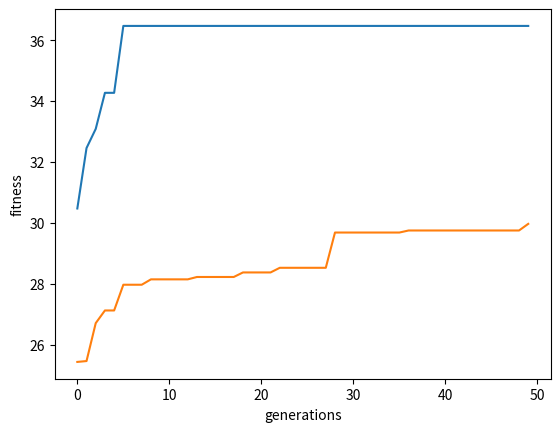

Here is the Python script that generated this plot:
import random
import matplotlib.pyplot as plt
import numpy as np
# ------------------------- CLASS

class population:
    def __init__(self, size):
        self.container = list()
        self.__fitness = 0
        self.__size = size
        self.crossOverPoint = list()

    @property
    def size(self):
        return self.__size

    @property
    def fitness(self):
        return self.__fitness

    def work_out_population_fitness(self):
        self.__fitness = 0
        for individual in self.container:
            self.__fitness += individual.fitness


class individual_candidate:
    def __init__(self, geneLength):
        self.__genes = list()
        self.__fitness = 0
        self.__relativeFitnessAsPercentage = 0
        self.__genesLength = geneLength

    @property
    def fitness(self):
        return self.__fitness

    @property
    def relative_fitness(self):
        return self.__relativeFitnessAsPercentage

    @property
    def genes(self):
        return self.__genes

    def set_genes(self, newGenes):
        self.__genes = newGenes

    @property
    def gene_length(self):
        return self.__genesLength

    def set_relative_fitness(self, popFitness):
        relativeFitness = (self.__fitness / popFitness) * 100
        self.__relativeFitnessAsPercentage = round(relativeFitness)
        # print("indidivual's relative fitness: {relativeFitness} ".format(fitness = self.__fitness, relativeFitness = self.__relativeFitnessAsPercentage))

    def individuals_fitness(self):
        self.__fitness = 0
        for gene in self.genes:
            self.__fitness += gene

    def create_dna(self):
        for x in range(0, self.__genesLength):
            # random no between 0-1 because GeneticAlgorithm is using a Binary Encoding
            self.__genes.append(random.uniform(0.0, 1.0))

# ------------------------- METHODS

def random_number_geenerator(startingValue, upToValue):
    randomNumber = startingValue
    randomNumber = random.randint(startingValue, upToValue-1)
    return randomNumber

def DNA_bit_printer(individual):
    for bit in individual.genes:
        print(bit)

def population_DNA_printer(populationArray):
    for individual in populationArray:
        print("genes: {0}".format(individual.genes))

def generations_comparison_DNA_printer(newPopulation, oldPopulation):
    "Definition: prints new and old population for comparison"
    for individual in range(0, len(newPopulation.container)):
        print("popIndex: {0} | old pop: {1} | new pop: {2} | cross over: {3}".format(individual, oldPopulation.container[individual].genes, 
        newPopulation.container[individual].genes, newPopulation.crossOverPoint[individual]))
    print("\t\t\t| old pop fitness: {0}\t| new pop fitness: {1}".format(oldPopulation.fitness, newPopulation.fitness))

def create_individuals(geneLength, populationSize):
    # Creating random population of size P
    population = []
    for individual in range(0, populationSize):
        newindividual = individual_candidate(geneLength)
        newindividual.create_dna()
        newindividual.individuals_fitness()
        population.append(newindividual)
    return population

def calculate_relative_fitness_of_individuals(currentPopulation):
    for currentIndividual in currentPopulation.container:
        currentIndividual.set_relative_fitness(currentPopulation.fitness)

def build_mating_pool(currentPopulation):
    matingPool = list()
    for currentIndividual in currentPopulation.container:
        for ind in range(0, currentIndividual.relative_fitness):
            matingPool.append(currentIndividual)
    return matingPool

def selected_population_returned_tournament(currentPopulation):

    popSize = currentPopulation.size
    newOffSpringPopulation = population(popSize)

    for i in range(0, popSize):

        parent1Index = random_number_geenerator(0, popSize)
        parent2Index = random_number_geenerator(0, popSize)

        parent1 = currentPopulation.container[parent1Index]
        offSpring1 = parent1

        parent2 = currentPopulation.container[parent2Index]
        offSpring2 = parent2

        if offSpring1.fitness > offSpring2.fitness:
            newOffSpringPopulation.container.append(offSpring1)
        else:
            newOffSpringPopulation.container.append(offSpring2)

    newOffSpringPopulation.work_out_population_fitness()

    return newOffSpringPopulation

def cross_over(crossOverPoint, parentAGn, parentBGn):
    geneLength = parentAGn.gene_length
    newOffsprings = dict()

    pAGeneStart = parentAGn.genes[:crossOverPoint]
    pAGeneEnd = parentAGn.genes[crossOverPoint:]

    pBGeneStart = parentBGn.genes[:crossOverPoint]
    pBGeneEnd = parentBGn.genes[crossOverPoint:]

    childA = [*pAGeneStart, *pBGeneEnd]
    childB = [*pBGeneStart, *pAGeneEnd]

    offspring1 = individual_candidate(geneLength)
    offspring2 = individual_candidate(geneLength)

    offspring1.set_genes(childA)
    offspring2.set_genes(childB)

    newOffsprings['childA'] = offspring1
    newOffsprings['childB'] = offspring2

    return newOffsprings

def mutation_step(individualsGene, geneIndex, step):
    newGene = individualsGene
    if (random.randint(0, 1) % 2):
        newGene[geneIndex] += step
        if newGene[geneIndex] > 1.0:
            newGene[geneIndex] = 1.0
    else:
        newGene[geneIndex] -= step
        if newGene[geneIndex] < 0.0:
            newGene[geneIndex] = 0.0
    return newGene

def mutation(newOffsprings, mutationRate):
    childA = newOffsprings['childA']
    childB = newOffsprings['childB']

    childAGenes = childA.genes
    childBGenes = childB.genes


    for geneIndex in range(0, childA.gene_length):
        
        # if random.random() < mutationRate:
        mutationStepA = random.uniform(0.0, 1.0)
        newGenesA = mutation_step(childAGenes, geneIndex, mutationStepA)
            # print("mutation applied chA: {0}".format(childA.genes))

        # if random.random() < mutationRate:
        mutationStepB = random.uniform(0.0, 1.0)
        newGenesB = mutation_step(childBGenes, geneIndex, mutationStepB)
            # print("mutation applied chB: {0}".format(childB.genes))

        childA.set_genes(newGenesA)
        childB.set_genes(newGenesB)

    newOffsprings['childA'] = childA
    newOffsprings['childB'] = childB

    return newOffsprings

def best_generation_individual(currentPopulation):
    best = 0
    bestIndividual = None
    
    for individual in currentPopulation:
        if individual.fitness > best:
            best = individual.fitness
            bestIndividual = individual

    return bestIndividual

def worst_generation_individual(currentPopulation):
    worst = -1
    indexOfWorstIndividual = 0
    
    for individual in range (0, len(currentPopulation)):
        if individual == 0:
            worst = currentPopulation[individual].fitness
            worstIndividual = currentPopulation[individual]

        if currentPopulation[individual].fitness < worst: 
            worst = currentPopulation[individual].fitness
            worstIndividual = currentPopulation[individual]
            indexOfWorstIndividual = individual

    return indexOfWorstIndividual

def crossover_and_mutation(matingPool, genesLength, mutationRate):
    "Defintion: Returns selected population object (new) with crossover and mutation "
    nextParent = 0
    matingPoolSize = len(matingPool)
    offSpringPopulation = population(matingPoolSize)

    for parent in range(0, matingPoolSize, 2):
        nextParent = parent + 1

        if nextParent > matingPoolSize-1:
            print("Next parent index is out of range {0}".format(nextParent))
            print("size of array : {0}".format(matingPoolSize))
            return
        else:
            # print("parents index {0} and {1}".format(i, nextParent))
            parentA = matingPool[parent]
            parentB = matingPool[nextParent]

            # mutate and cross over
            crossOverPoint = random_number_geenerator(0, genesLength)

            offSpringPopulation.crossOverPoint.append(crossOverPoint)
            offSpringPopulation.crossOverPoint.append(crossOverPoint)

            newChildren = cross_over(crossOverPoint, parentA, parentB)

            newChildren = mutation(newChildren, mutationRate)

            chA = newChildren['childA']
            chB = newChildren['childB']

            chA.individuals_fitness()
            chB.individuals_fitness()

            if chA == None or chB == None:
                print("Something has gone wrong during selection: line 232")

            offSpringPopulation.container.append(chA)
            offSpringPopulation.container.append(chB)

        # offSpringPopulation.work_out_population_fitness()

    popfitness = offSpringPopulation.fitness
    # print("fitness of new population: {0}".format(popfitness))
    # print("\nNew population selected and being returned:\n")
    # population_DNA_printer(offSpringPopulation.container)

    return offSpringPopulation

def tournmanetSelection(populationContainer, geneLength):
    selectedParents = list()
    for i in range(0, len(populationContainer)):
        randA = random_number_geenerator(0, len(populationContainer))
        randB = random_number_geenerator(0, len(populationContainer))
        parentA = populationContainer[randA]
        parentB = populationContainer[randB]

        if(parentA.fitness > parentB.fitness):
            selectedParents.append(parentA)
        else:
            selectedParents.append(parentB)
    return selectedParents

def helpful_print(generation, newPop, currentPop):
    print("generation: {0}\n".format(generation))
    # generations_comparison_DNA_printer(newPop, currentPop)
    # print("\n")
    print("new pop fitness : {0}\t| current pop fitess: {1}\n".format(newPop.fitness, currentPop.fitness))
    

def generations_run(generations, currentPopulation, genesLength, mutationRate):
    lastGeneration = dict()
    xGenerations = list()
    yPlotPopulationFitnessAverage = list()
    yPlotBestindividual = list()

    if len(currentPopulation.container) == 0:
        print("starting population container is empty")
        return
    
    currentPopulation.work_out_population_fitness() 

    for generation in range(0, generations):

        tournmanetSelect = tournmanetSelection(currentPopulation.container, genesLength)

        newPopulation = crossover_and_mutation(tournmanetSelect, genesLength, mutationRate)
        
        newPopulation.work_out_population_fitness()

        populationAverageFitness = (currentPopulation.fitness / currentPopulation.size)

        bestIndividual = best_generation_individual(currentPopulation.container) #// once selecction and reproduction 

        helpful_print(generation, newPopulation, currentPopulation)

        if newPopulation.fitness > currentPopulation.fitness:

            currentPopulation = newPopulation # Can check here for best overall before copying over

        worstIndividualIndex = worst_generation_individual(currentPopulation.container)

        # print("worstIndex: {0}\t| bestIndividual: {1}".format(worstIndividualIndex, bestIndividual.fitness))

        currentPopulation.container[worstIndividualIndex] = bestIndividual

        # copy local best ind over current pop worst 

        yPlotPopulationFitnessAverage.append(populationAverageFitness)
        yPlotBestindividual.append(bestIndividual.fitness)
        print(yPlotBestindividual)
        xGenerations.append(generation)

        lastGeneration['population'] = currentPopulation
        lastGeneration['xPlot'] = xGenerations
        lastGeneration['yPlot'] = yPlotPopulationFitnessAverage
        lastGeneration['yPlotBestIndividual'] = yPlotBestindividual

    return lastGeneration


# ---------------------------- MAIN -----------> 
GenesLen = 50
P = 50

# ----------- Initiation ------------
startingPopulation = population(P)
startingPopulation.container = create_individuals(GenesLen, startingPopulation.size)

# ----------- GA Running ------------
gn = generations_run(50, startingPopulation, GenesLen, 0.7)

# ----------- Graph Plotting ------------
plt.xlabel('generations')
plt.ylabel('fitness')
xGenerations = np.array(gn['xPlot'])
yPopulationFitness = np.array(gn['yPlot'])
yGenerationIndividual = np.array(gn['yPlotBestIndividual'])
plt.plot(xGenerations, yGenerationIndividual)
plt.plot(xGenerations, yPopulationFitness)
plt.show()


# --------- THIS IS USING ROULETE WHEEL -------------
    # #selection
    # calculate_relative_fitness_of_individuals(startingPopulation)
    # matingPool = build_mating_pool(startingPopulation)
    # matingPoolSize = len(matingPool)
    # --------- THIS IS USING ROULETE WHEEL -------------
